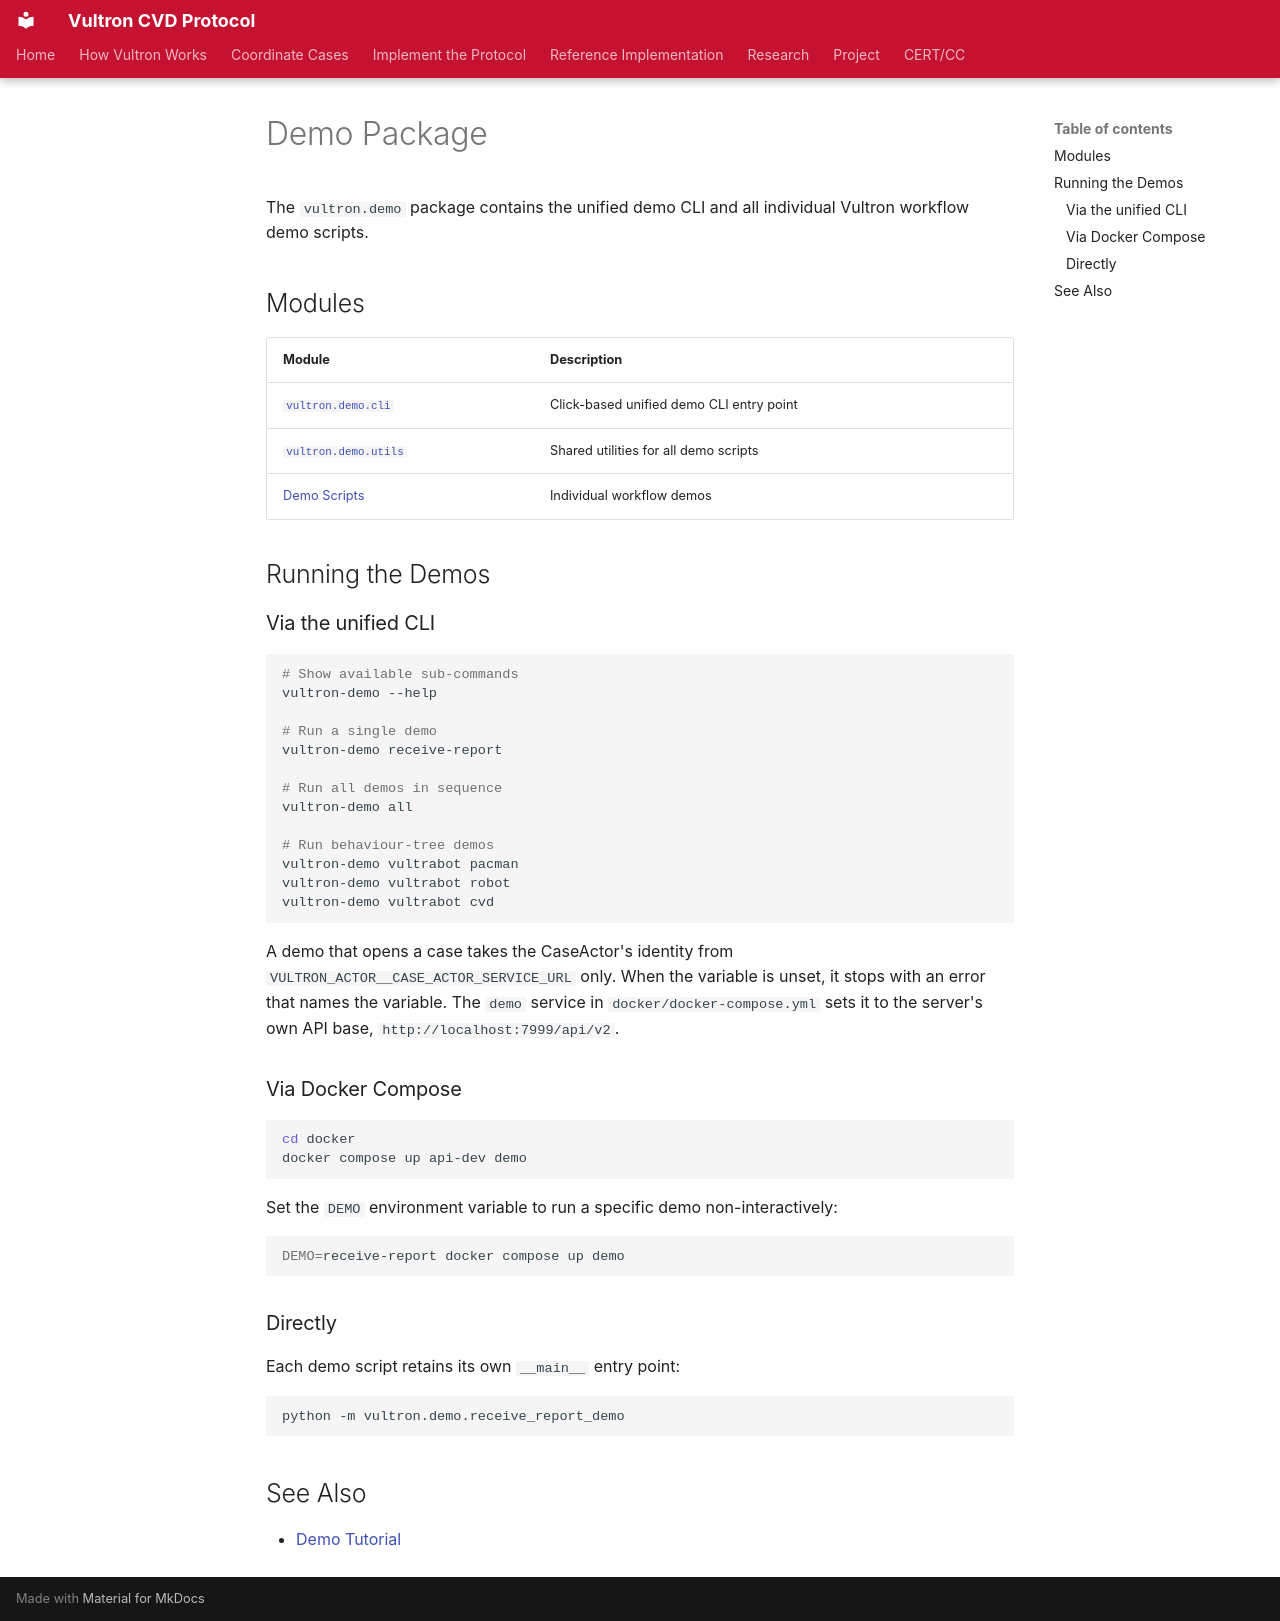

repository: CERTCC/Vultron · page: reference/code/demo/index.html · generator: mkdocs

---
stakeholder_type: [project-contributor]
---

# Demo Package

The `vultron.demo` package contains the unified demo CLI and all individual
Vultron workflow demo scripts.

## Modules

| Module | Description |
|--------|-------------|
| [`vultron.demo.cli`](cli.md) | Click-based unified demo CLI entry point |
| [`vultron.demo.utils`](utils.md) | Shared utilities for all demo scripts |
| [Demo Scripts](demos.md) | Individual workflow demos |

## Running the Demos

### Via the unified CLI

```shell
# Show available sub-commands
vultron-demo --help

# Run a single demo
vultron-demo receive-report

# Run all demos in sequence
vultron-demo all

# Run behaviour-tree demos
vultron-demo vultrabot pacman
vultron-demo vultrabot robot
vultron-demo vultrabot cvd
```

A demo that opens a case takes the CaseActor's identity from `VULTRON_ACTOR__CASE_ACTOR_SERVICE_URL` only.
When the variable is unset, it stops with an error that names the variable.
The `demo` service in `docker/docker-compose.yml` sets it to the server's own API base, `http://localhost:7999/api/v2`.

### Via Docker Compose

```shell
cd docker
docker compose up api-dev demo
```

Set the `DEMO` environment variable to run a specific demo non-interactively:

```shell
DEMO=receive-report docker compose up demo
```

### Directly

Each demo script retains its own `__main__` entry point:

```shell
python -m vultron.demo.receive_report_demo
```

## See Also

- [Demo Tutorial](../../../tutorials/receive_report_demo.md)
